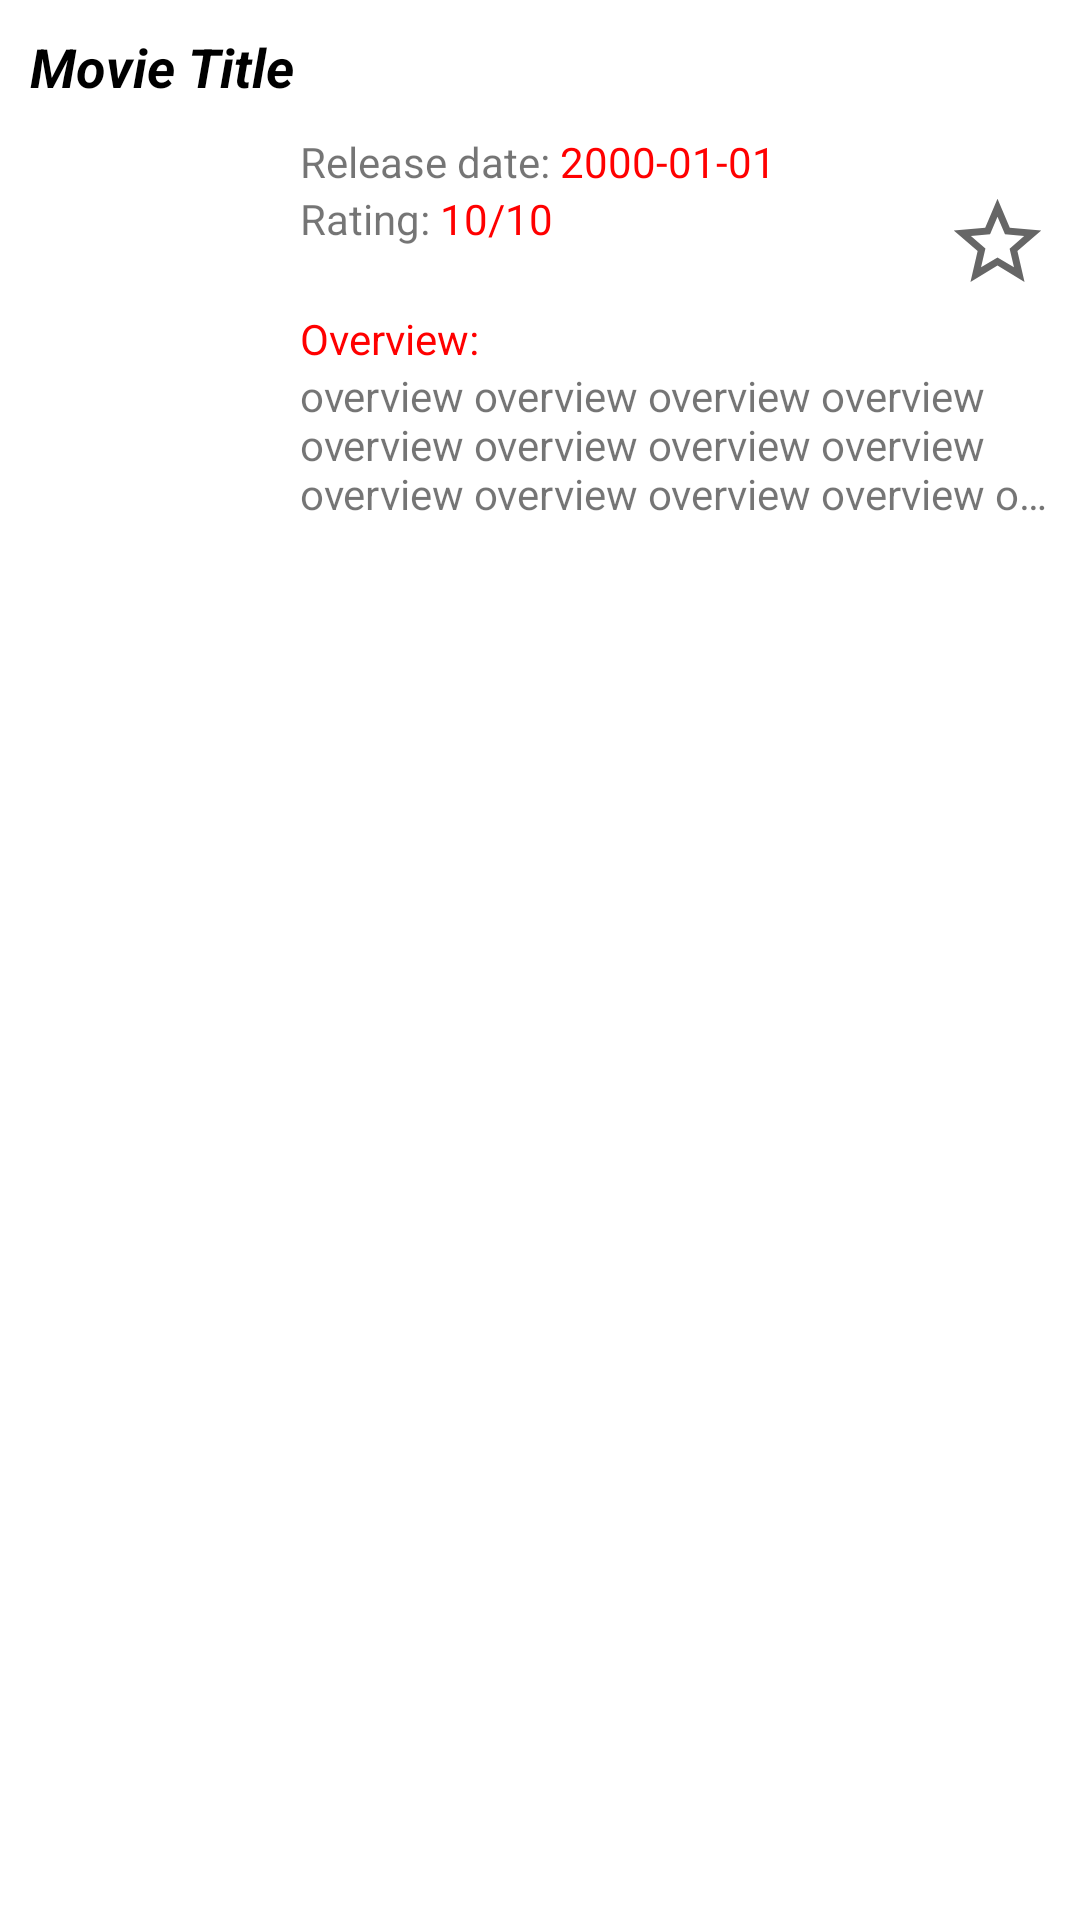

Here is an Android app screen rendered from its layout file. Give the layout XML and the strings, colors and styles it references.
<!-- AndroidManifest.xml: application theme Theme.MockProject -->
<!-- res/layout/movie_item_list.xml -->
<?xml version="1.0" encoding="utf-8"?>
<LinearLayout xmlns:android="http://schemas.android.com/apk/res/android"
    android:id="@+id/movie_item"
    android:layout_width="match_parent"
    android:layout_height="wrap_content"
    android:orientation="vertical"
    android:background="@color/white"
    android:layout_margin="10dp">

    <TextView
        android:id="@+id/item_list_title_text"
        android:layout_width="wrap_content"
        android:layout_height="wrap_content"
        android:paddingStart="10dp"
        android:paddingTop="10dp"
        android:text="Movie Title"
        android:textColor="@color/black"
        android:textSize="18dp"
        android:textStyle="bold|italic" />

    <LinearLayout
        android:layout_width="match_parent"
        android:layout_height="wrap_content"
        android:orientation="horizontal"
        android:padding="10dp">

        <ImageView
            android:id="@+id/item_list_image"
            android:layout_width="80dp"
            android:layout_height="120dp"
            android:layout_marginEnd="5dp"
            android:scaleType="fitCenter"
            android:src="@drawable/ic_movie_24" />

        <LinearLayout
            android:layout_width="match_parent"
            android:layout_height="wrap_content"
            android:layout_marginStart="5dp"
            android:orientation="vertical">

            <LinearLayout
                android:layout_width="wrap_content"
                android:layout_height="wrap_content"
                android:orientation="horizontal">

                <TextView
                    android:layout_width="wrap_content"
                    android:layout_height="wrap_content"
                    android:text="Release date: " />

                <TextView
                    android:id="@+id/release_date_text"
                    android:layout_width="wrap_content"
                    android:layout_height="wrap_content"
                    android:text="2000-01-01"
                    android:textColor="@color/red" />
            </LinearLayout>

            <RelativeLayout
                android:layout_width="wrap_content"
                android:layout_height="wrap_content">

                <TextView
                    android:id="@+id/tv_rate_title"
                    android:layout_width="wrap_content"
                    android:layout_height="wrap_content"
                    android:text="Rating: " />

                <TextView
                    android:id="@+id/item_list_rate_text"
                    android:layout_width="wrap_content"
                    android:layout_height="wrap_content"
                    android:layout_toRightOf="@+id/tv_rate_title"
                    android:text="10/10"
                    android:textColor="@color/red" />

                <ImageView
                    android:id="@+id/item_list_adult_image"
                    android:layout_width="70dp"
                    android:layout_height="40dp"
                    android:layout_toLeftOf="@+id/item_list_favourite_image_button"
                    android:src="@drawable/ic_warning_24" />

                <ImageButton
                    android:id="@+id/item_list_favourite_image_button"
                    android:layout_width="wrap_content"
                    android:layout_height="wrap_content"
                    android:layout_alignParentRight="true"
                    android:background="@null"
                    android:src="@drawable/ic_star_outline_24" />
            </RelativeLayout>

            <TextView
                android:layout_width="wrap_content"
                android:layout_height="wrap_content"
                android:text="Overview:"
                android:textColor="@color/red" />

            <TextView
                android:id="@+id/overview_text"
                android:layout_width="match_parent"
                android:layout_height="wrap_content"
                android:ellipsize="end"
                android:maxLines="3"
                android:text="overview overview overview overview overview overview overview overview overview overview overview overview overview overview overview overview " />
        </LinearLayout>
    </LinearLayout>

</LinearLayout>
<!-- resources referenced by this layout -->
<resources>
  <color name="black">#FF000000</color>
  <color name="red">#FF0000</color>
  <color name="white">#FFFFFFFF</color>
  <!-- drawable ic_star_outline_24 (drawable) -->
  <vector xmlns:android="http://schemas.android.com/apk/res/android"
      android:width="35dp"
      android:height="35dp"
      android:viewportWidth="24"
      android:viewportHeight="24"
      android:tint="?attr/colorControlNormal">
    <path
        android:fillColor="@android:color/white"
        android:pathData="M22,9.24l-7.19,-0.62L12,2 9.19,8.63 2,9.24l5.46,4.73L5.82,21 12,17.27 18.18,21l-1.63,-7.03L22,9.24zM12,15.4l-3.76,2.27 1,-4.28 -3.32,-2.88 4.38,-0.38L12,6.1l1.71,4.04 4.38,0.38 -3.32,2.88 1,4.28L12,15.4z"/>
  </vector>
  <style name="Theme.MockProject" parent="Theme.MaterialComponents.DayNight.DarkActionBar">
          
          <item name="colorPrimary">@color/purple_500</item>
          <item name="colorPrimaryVariant">@color/black</item>
          <item name="colorOnPrimary">@color/white</item>
          
          <item name="colorSecondary">@color/purple_200</item>
          <item name="colorSecondaryVariant">@color/teal_700</item>
          <item name="colorOnSecondary">@color/black</item>
          
          <item name="android:statusBarColor" tools:targetApi="l">?attr/colorPrimaryVariant</item>
          
  
      </style>
  <color name="purple_500">#FF6200EE</color>
  <color name="purple_200">#FFBB86FC</color>
  <color name="teal_700">#FF018786</color>
</resources>
